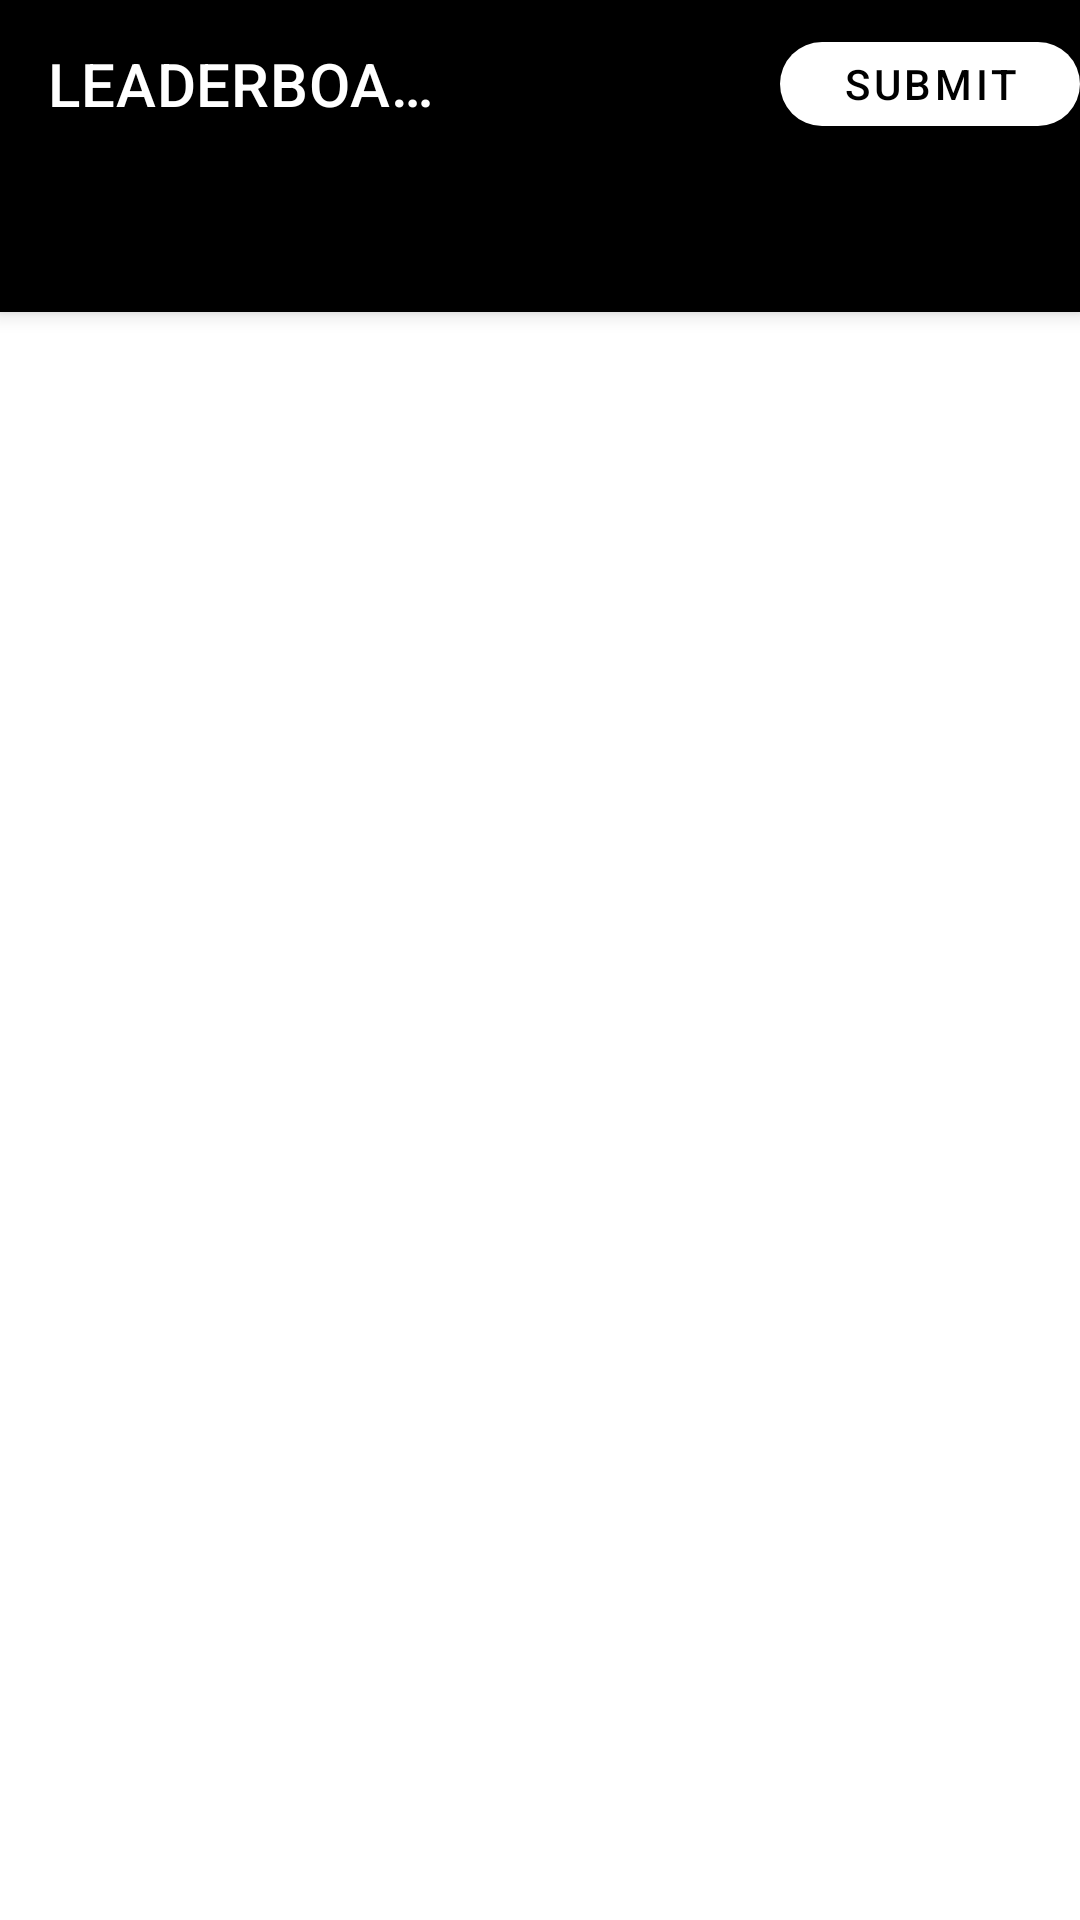

This screen was rendered from an Android layout file. Write that file and the resources it references.
<!-- AndroidManifest.xml: application theme AppTheme -->
<!-- res/layout/activity_leader_board.xml -->
<?xml version="1.0" encoding="utf-8"?>
<androidx.coordinatorlayout.widget.CoordinatorLayout
    xmlns:android="http://schemas.android.com/apk/res/android"
    xmlns:app="http://schemas.android.com/apk/res-auto"
    xmlns:tools="http://schemas.android.com/tools"
    android:layout_width="match_parent"
    android:layout_height="match_parent"
    android:orientation="vertical"
    tools:context=".leaderboard.LeaderBoardActivity">

    <com.google.android.material.appbar.AppBarLayout
        android:layout_width="match_parent"
        android:layout_height="wrap_content"
        android:theme="@style/ThemeOverlay.AppCompat.Dark.ActionBar">
        <include
            layout="@layout/toolbar_leaderboard_layout"
            android:id="@+id/tool_bar_leaderboard">
        </include>

        <com.google.android.material.tabs.TabLayout
            android:id="@+id/tabs"
            app:tabIndicatorColor="@color/white"
            app:tabTextColor="@color/white"
            android:background="@color/black"
            android:layout_width="match_parent"
            android:layout_height="wrap_content">

        </com.google.android.material.tabs.TabLayout>

    </com.google.android.material.appbar.AppBarLayout>


    <androidx.viewpager.widget.ViewPager
        android:id="@+id/pager"
        app:layout_behavior="@string/appbar_scrolling_view_behavior"
        android:layout_width="match_parent"
        android:layout_height="match_parent">

    </androidx.viewpager.widget.ViewPager>




</androidx.coordinatorlayout.widget.CoordinatorLayout>
<!-- res/layout/toolbar_leaderboard_layout.xml (included above) -->
<?xml version="1.0" encoding="utf-8"?>
<androidx.appcompat.widget.Toolbar
    xmlns:android="http://schemas.android.com/apk/res/android"
    android:layout_width="match_parent"
    android:layout_height="?attr/actionBarSize"
    xmlns:app="http://schemas.android.com/apk/res-auto"
    xmlns:tools="http://schemas.android.com/tools"
    android:background="@color/black"
    app:layout_scrollFlags="scroll|enterAlways"
    tools:ignore="Overdraw"
    app:title="LEADERBOARD"
    android:theme="@style/ThemeOverlay.AppCompat.Dark.ActionBar" >

    <com.google.android.material.button.MaterialButton
        android:id="@+id/submit_button"
        android:layout_marginLeft="100dp"
        android:layout_width="100dp"
        android:layout_height="40dp"
        android:text="Submit"
        app:rippleColor="@color/black"
        app:cornerRadius="20sp"
        android:textColor="@color/black"
        android:layout_marginStart="120dp">

    </com.google.android.material.button.MaterialButton>




</androidx.appcompat.widget.Toolbar>
<!-- resources referenced by this layout -->
<resources>
  <color name="black">#000000</color>
  <color name="white">#FFFFFF</color>
  <style name="AppTheme" parent="Theme.MaterialComponents.Light.NoActionBar">
          
          <item name="colorPrimary">@color/colorPrimary</item>
          <item name="colorPrimaryDark">@color/colorPrimaryDark</item>
          <item name="colorAccent">@color/black</item>
      </style>
  <color name="colorPrimary">#ffffff</color>
  <color name="colorPrimaryDark">#000000</color>
</resources>
